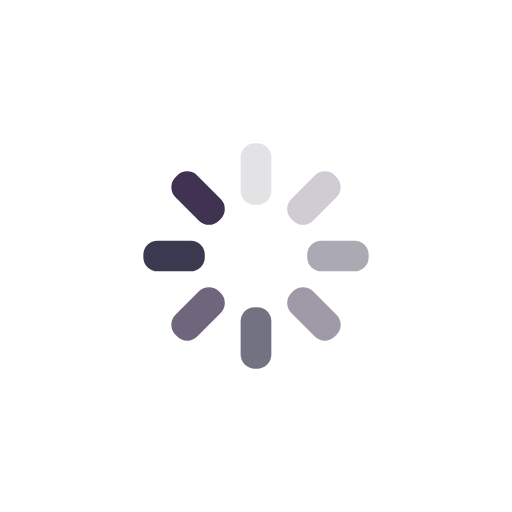
t = 0.00 s
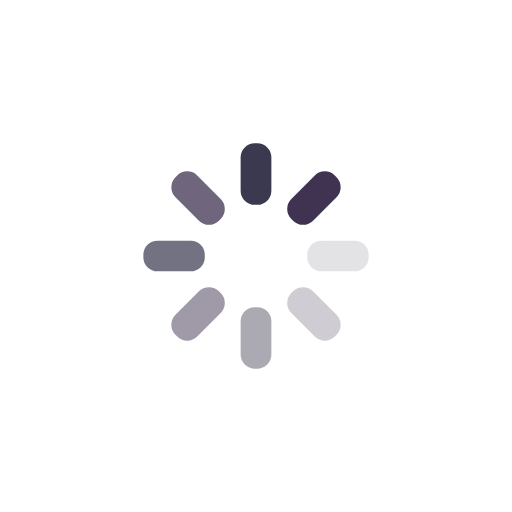
t = 0.25 s
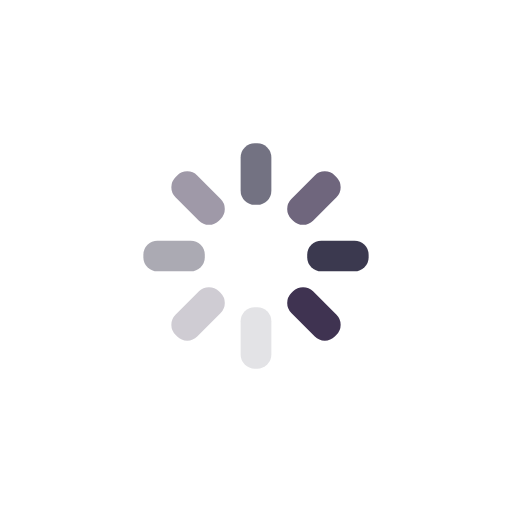
t = 0.50 s
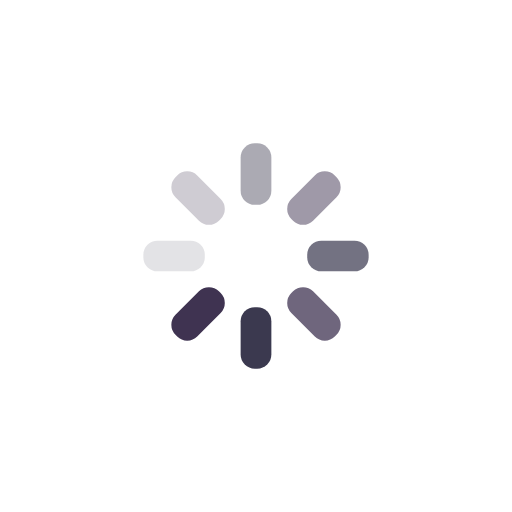
t = 0.75 s

The animated SVG that drew these frames (rendered in a browser with its animation timeline set to each time). Animation: 8 SMIL elements (animate=8); one cycle of 1.00 s, repeats indefinitely.

<?xml version="1.0" encoding="utf-8"?>
<svg xmlns="http://www.w3.org/2000/svg" xmlns:xlink="http://www.w3.org/1999/xlink" style="margin: auto; background: none; display: block; shape-rendering: auto;" width="32px" height="32px" viewBox="0 0 100 100" preserveAspectRatio="xMidYMid">
<g transform="rotate(0 50 50)">
  <rect x="47" y="28" rx="2.7600000000000002" ry="2.7600000000000002" width="6" height="12" fill="#1f1d36">
    <animate attributeName="opacity" values="1;0" keyTimes="0;1" dur="1s" begin="-0.875s" repeatCount="indefinite"></animate>
  </rect>
</g><g transform="rotate(45 50 50)">
  <rect x="47" y="28" rx="2.7600000000000002" ry="2.7600000000000002" width="6" height="12" fill="#3f3351">
    <animate attributeName="opacity" values="1;0" keyTimes="0;1" dur="1s" begin="-0.75s" repeatCount="indefinite"></animate>
  </rect>
</g><g transform="rotate(90 50 50)">
  <rect x="47" y="28" rx="2.7600000000000002" ry="2.7600000000000002" width="6" height="12" fill="#1f1d36">
    <animate attributeName="opacity" values="1;0" keyTimes="0;1" dur="1s" begin="-0.625s" repeatCount="indefinite"></animate>
  </rect>
</g><g transform="rotate(135 50 50)">
  <rect x="47" y="28" rx="2.7600000000000002" ry="2.7600000000000002" width="6" height="12" fill="#3f3351">
    <animate attributeName="opacity" values="1;0" keyTimes="0;1" dur="1s" begin="-0.5s" repeatCount="indefinite"></animate>
  </rect>
</g><g transform="rotate(180 50 50)">
  <rect x="47" y="28" rx="2.7600000000000002" ry="2.7600000000000002" width="6" height="12" fill="#1f1d36">
    <animate attributeName="opacity" values="1;0" keyTimes="0;1" dur="1s" begin="-0.375s" repeatCount="indefinite"></animate>
  </rect>
</g><g transform="rotate(225 50 50)">
  <rect x="47" y="28" rx="2.7600000000000002" ry="2.7600000000000002" width="6" height="12" fill="#3f3351">
    <animate attributeName="opacity" values="1;0" keyTimes="0;1" dur="1s" begin="-0.25s" repeatCount="indefinite"></animate>
  </rect>
</g><g transform="rotate(270 50 50)">
  <rect x="47" y="28" rx="2.7600000000000002" ry="2.7600000000000002" width="6" height="12" fill="#1f1d36">
    <animate attributeName="opacity" values="1;0" keyTimes="0;1" dur="1s" begin="-0.125s" repeatCount="indefinite"></animate>
  </rect>
</g><g transform="rotate(315 50 50)">
  <rect x="47" y="28" rx="2.7600000000000002" ry="2.7600000000000002" width="6" height="12" fill="#3f3351">
    <animate attributeName="opacity" values="1;0" keyTimes="0;1" dur="1s" begin="0s" repeatCount="indefinite"></animate>
  </rect>
</g>
<!-- [ldio] generated by https://loading.io/ --></svg>